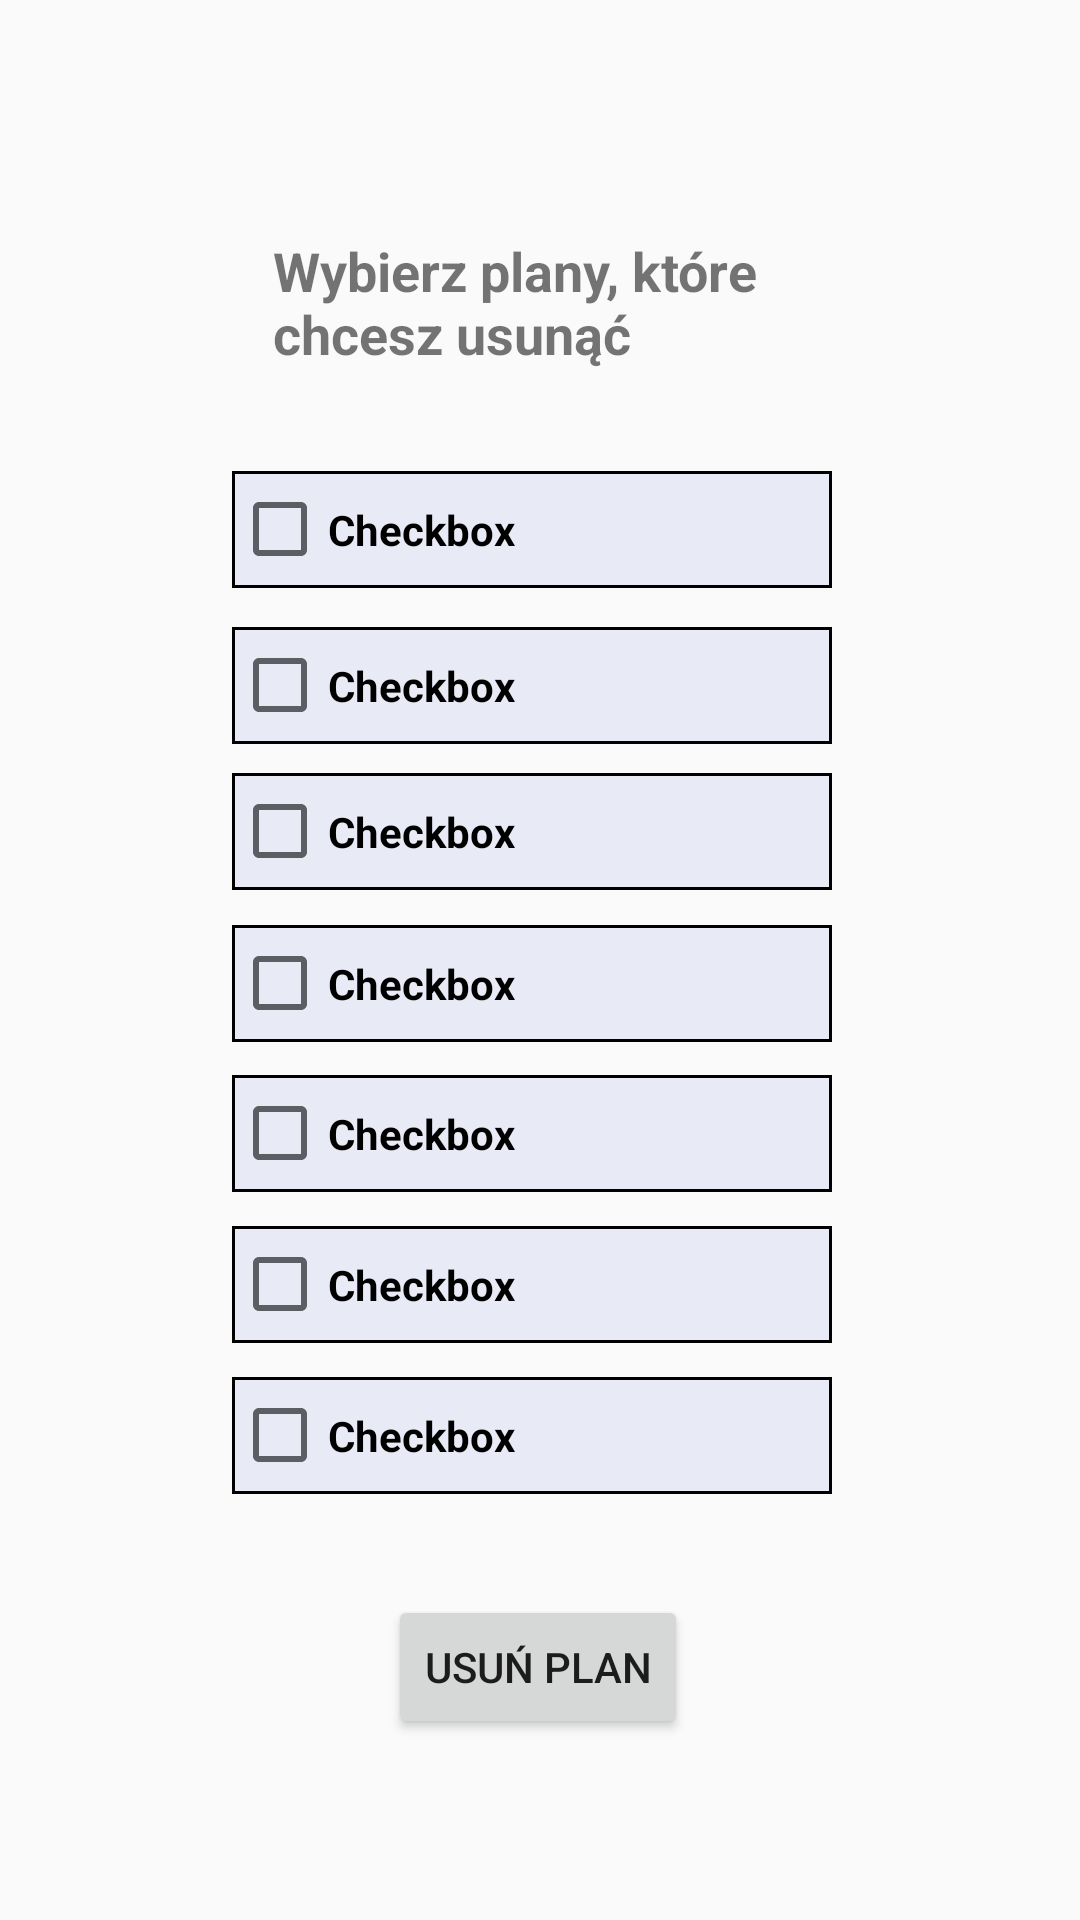

Reconstruct the res/layout file that produces this screen, plus the resources it refers to.
<!-- AndroidManifest.xml: application theme AppTheme -->
<!-- res/layout/activity_usun.xml -->
<?xml version="1.0" encoding="utf-8"?>
<androidx.constraintlayout.widget.ConstraintLayout xmlns:android="http://schemas.android.com/apk/res/android"
    xmlns:app="http://schemas.android.com/apk/res-auto"
    xmlns:tools="http://schemas.android.com/tools"
    android:layout_width="match_parent"
    android:layout_height="match_parent"
    android:theme="@style/AppTheme"
    tools:context=".Usun">

    <CheckBox

        android:id="@+id/P7"
        android:layout_width="200dp"
        android:layout_height="39dp"
        android:text="@string/checkBox"
        android:textStyle="bold"
        android:background="@drawable/tv_shape"
        app:layout_constraintBottom_toBottomOf="parent"
        app:layout_constraintEnd_toEndOf="parent"
        app:layout_constraintHorizontal_bias="0.483"
        app:layout_constraintStart_toStartOf="parent"
        app:layout_constraintTop_toTopOf="parent"
        app:layout_constraintVertical_bias="0.764" />

    <CheckBox
        android:id="@+id/P1"
        android:layout_width="200dp"
        android:layout_height="39dp"
        android:text="@string/checkBox"
        android:textStyle="bold"
        android:background="@drawable/tv_shape"
        app:layout_constraintBottom_toBottomOf="parent"
        app:layout_constraintEnd_toEndOf="parent"
        app:layout_constraintHorizontal_bias="0.483"
        app:layout_constraintStart_toStartOf="parent"
        app:layout_constraintTop_toTopOf="parent"
        app:layout_constraintVertical_bias="0.261" />

    <CheckBox
        android:id="@+id/P2"
        android:layout_width="200dp"
        android:layout_height="39dp"
        android:text="@string/checkBox"
        android:textStyle="bold"
        android:background="@drawable/tv_shape"
        app:layout_constraintBottom_toBottomOf="parent"
        app:layout_constraintEnd_toEndOf="parent"
        app:layout_constraintHorizontal_bias="0.483"
        app:layout_constraintStart_toStartOf="parent"
        app:layout_constraintTop_toTopOf="parent"
        app:layout_constraintVertical_bias="0.348" />

    <CheckBox
        android:id="@+id/P6"
        android:layout_width="200dp"
        android:layout_height="39dp"
        android:text="@string/checkBox"
        android:textStyle="bold"
        android:background="@drawable/tv_shape"
        app:layout_constraintBottom_toBottomOf="parent"
        app:layout_constraintEnd_toEndOf="parent"
        app:layout_constraintHorizontal_bias="0.483"
        app:layout_constraintStart_toStartOf="parent"
        app:layout_constraintTop_toTopOf="parent"
        app:layout_constraintVertical_bias="0.68" />

    <CheckBox
        android:id="@+id/P5"
        android:layout_width="200dp"
        android:layout_height="39dp"
        android:text="@string/checkBox"
        android:textStyle="bold"
        android:background="@drawable/tv_shape"
        app:layout_constraintBottom_toBottomOf="parent"
        app:layout_constraintEnd_toEndOf="parent"
        app:layout_constraintHorizontal_bias="0.483"
        app:layout_constraintStart_toStartOf="parent"
        app:layout_constraintTop_toTopOf="parent"
        app:layout_constraintVertical_bias="0.596" />

    <CheckBox
        android:id="@+id/P4"
        android:layout_width="200dp"
        android:layout_height="39dp"
        android:text="@string/checkBox"
        android:textStyle="bold"
        android:background="@drawable/tv_shape"
        app:layout_constraintBottom_toBottomOf="parent"
        app:layout_constraintEnd_toEndOf="parent"
        app:layout_constraintHorizontal_bias="0.483"
        app:layout_constraintStart_toStartOf="parent"
        app:layout_constraintTop_toTopOf="parent"
        app:layout_constraintVertical_bias="0.513" />

    <CheckBox
        android:id="@+id/P3"
        android:layout_width="200dp"
        android:layout_height="39dp"
        android:text="@string/checkBox"
        android:textStyle="bold"
        android:background="@drawable/tv_shape"
        app:layout_constraintBottom_toBottomOf="parent"
        app:layout_constraintEnd_toEndOf="parent"
        app:layout_constraintHorizontal_bias="0.483"
        app:layout_constraintStart_toStartOf="parent"
        app:layout_constraintTop_toTopOf="parent"
        app:layout_constraintVertical_bias="0.429" />

    <Button
        android:id="@+id/Usun"
        android:layout_width="wrap_content"
        android:layout_height="wrap_content"
        android:text="@string/remove"
        app:layout_constraintBottom_toBottomOf="parent"
        app:layout_constraintEnd_toEndOf="parent"
        app:layout_constraintHorizontal_bias="0.498"
        app:layout_constraintStart_toStartOf="parent"
        app:layout_constraintTop_toTopOf="parent"
        app:layout_constraintVertical_bias="0.898" />

    <TextView
        android:id="@+id/textView10"
        android:layout_width="178dp"
        android:layout_height="61dp"
        android:text="@string/removePlans"
        android:textSize="18sp"
        android:textStyle="bold"
        app:layout_constraintBottom_toBottomOf="parent"
        app:layout_constraintEnd_toEndOf="parent"
        app:layout_constraintStart_toStartOf="parent"
        app:layout_constraintTop_toTopOf="parent"
        app:layout_constraintVertical_bias="0.135" />
</androidx.constraintlayout.widget.ConstraintLayout>
<!-- resources referenced by this layout -->
<resources>
  <!-- drawable tv_shape (drawable) -->
  <shape xmlns:android="http://schemas.android.com/apk/res/android" android:shape="rectangle" >
      <solid android:color="#E8EAF6" />
      <stroke android:width="1dip" android:color="@android:color/black"/>
  </shape>
  <string name="checkBox">Checkbox</string>
  <string name="remove">Usuń Plan</string>
  <string name="removePlans">Wybierz plany, które chcesz usunąć</string>
  <style name="AppTheme" parent="Theme.AppCompat.Light.DarkActionBar">
          <item name="colorPrimary">@color/colorPrimary</item>
          <item name="colorPrimaryDark">@color/colorPrimaryDark</item>
          <item name="colorAccent">@color/colorAccent</item>
  
      </style>
  <color name="colorPrimary">#6200EE</color>
  <color name="colorPrimaryDark">#775CB3</color>
  <color name="colorAccent">#03DAC5</color>
</resources>
